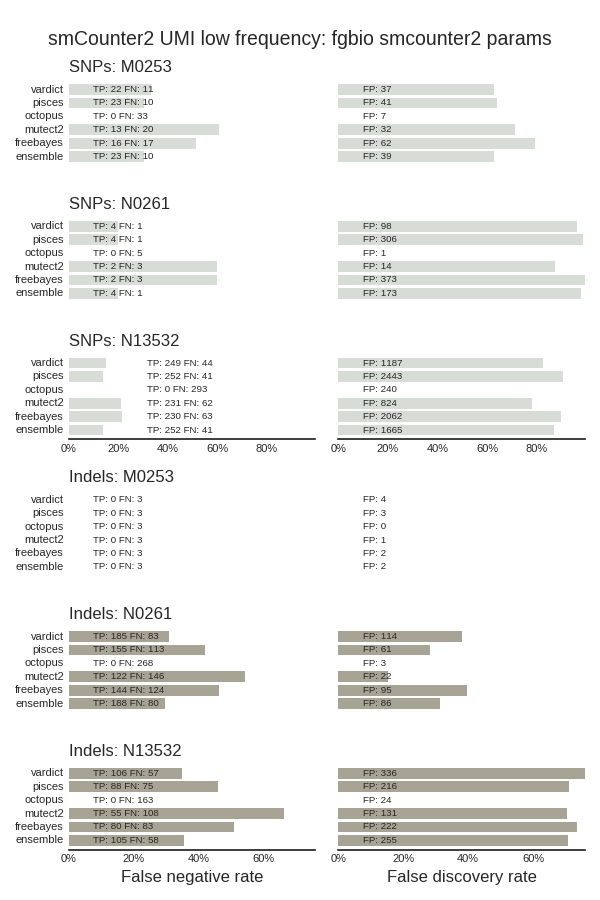

Data behind this chart, as committed beside it:
sample, caller, vtype, metric, value
M0253, ensemble, SNPs, tp, 23
M0253, ensemble, Indels, tp, 0
M0253, ensemble, SNPs, fp, 39
M0253, ensemble, Indels, fp, 2
M0253, ensemble, SNPs, fn, 10
M0253, ensemble, Indels, fn, 3
M0253, mutect2, SNPs, tp, 13
M0253, mutect2, Indels, tp, 0
M0253, mutect2, SNPs, fp, 32
M0253, mutect2, Indels, fp, 1
M0253, mutect2, SNPs, fn, 20
M0253, mutect2, Indels, fn, 3
M0253, octopus, SNPs, tp, 0
M0253, octopus, Indels, tp, 0
M0253, octopus, SNPs, fp, 7
M0253, octopus, Indels, fp, 0
M0253, octopus, SNPs, fn, 33
M0253, octopus, Indels, fn, 3
M0253, freebayes, SNPs, tp, 16
M0253, freebayes, Indels, tp, 0
M0253, freebayes, SNPs, fp, 62
M0253, freebayes, Indels, fp, 2
M0253, freebayes, SNPs, fn, 17
M0253, freebayes, Indels, fn, 3
M0253, pisces, SNPs, tp, 23
M0253, pisces, Indels, tp, 0
M0253, pisces, SNPs, fp, 41
M0253, pisces, Indels, fp, 3
M0253, pisces, SNPs, fn, 10
M0253, pisces, Indels, fn, 3
M0253, vardict, SNPs, tp, 22
M0253, vardict, Indels, tp, 0
M0253, vardict, SNPs, fp, 37
M0253, vardict, Indels, fp, 4
M0253, vardict, SNPs, fn, 11
M0253, vardict, Indels, fn, 3
N0261, ensemble, SNPs, tp, 4
N0261, ensemble, Indels, tp, 188
N0261, ensemble, SNPs, fp, 173
N0261, ensemble, Indels, fp, 86
N0261, ensemble, SNPs, fn, 1
N0261, ensemble, Indels, fn, 80
N0261, pisces, SNPs, tp, 4
N0261, pisces, Indels, tp, 155
N0261, pisces, SNPs, fp, 306
N0261, pisces, Indels, fp, 61
N0261, pisces, SNPs, fn, 1
N0261, pisces, Indels, fn, 113
N0261, vardict, SNPs, tp, 4
N0261, vardict, Indels, tp, 185
N0261, vardict, SNPs, fp, 98
N0261, vardict, Indels, fp, 114
N0261, vardict, SNPs, fn, 1
N0261, vardict, Indels, fn, 83
N0261, octopus, SNPs, tp, 0
N0261, octopus, Indels, tp, 0
N0261, octopus, SNPs, fp, 1
N0261, octopus, Indels, fp, 3
N0261, octopus, SNPs, fn, 5
N0261, octopus, Indels, fn, 268
... 48 more rows
